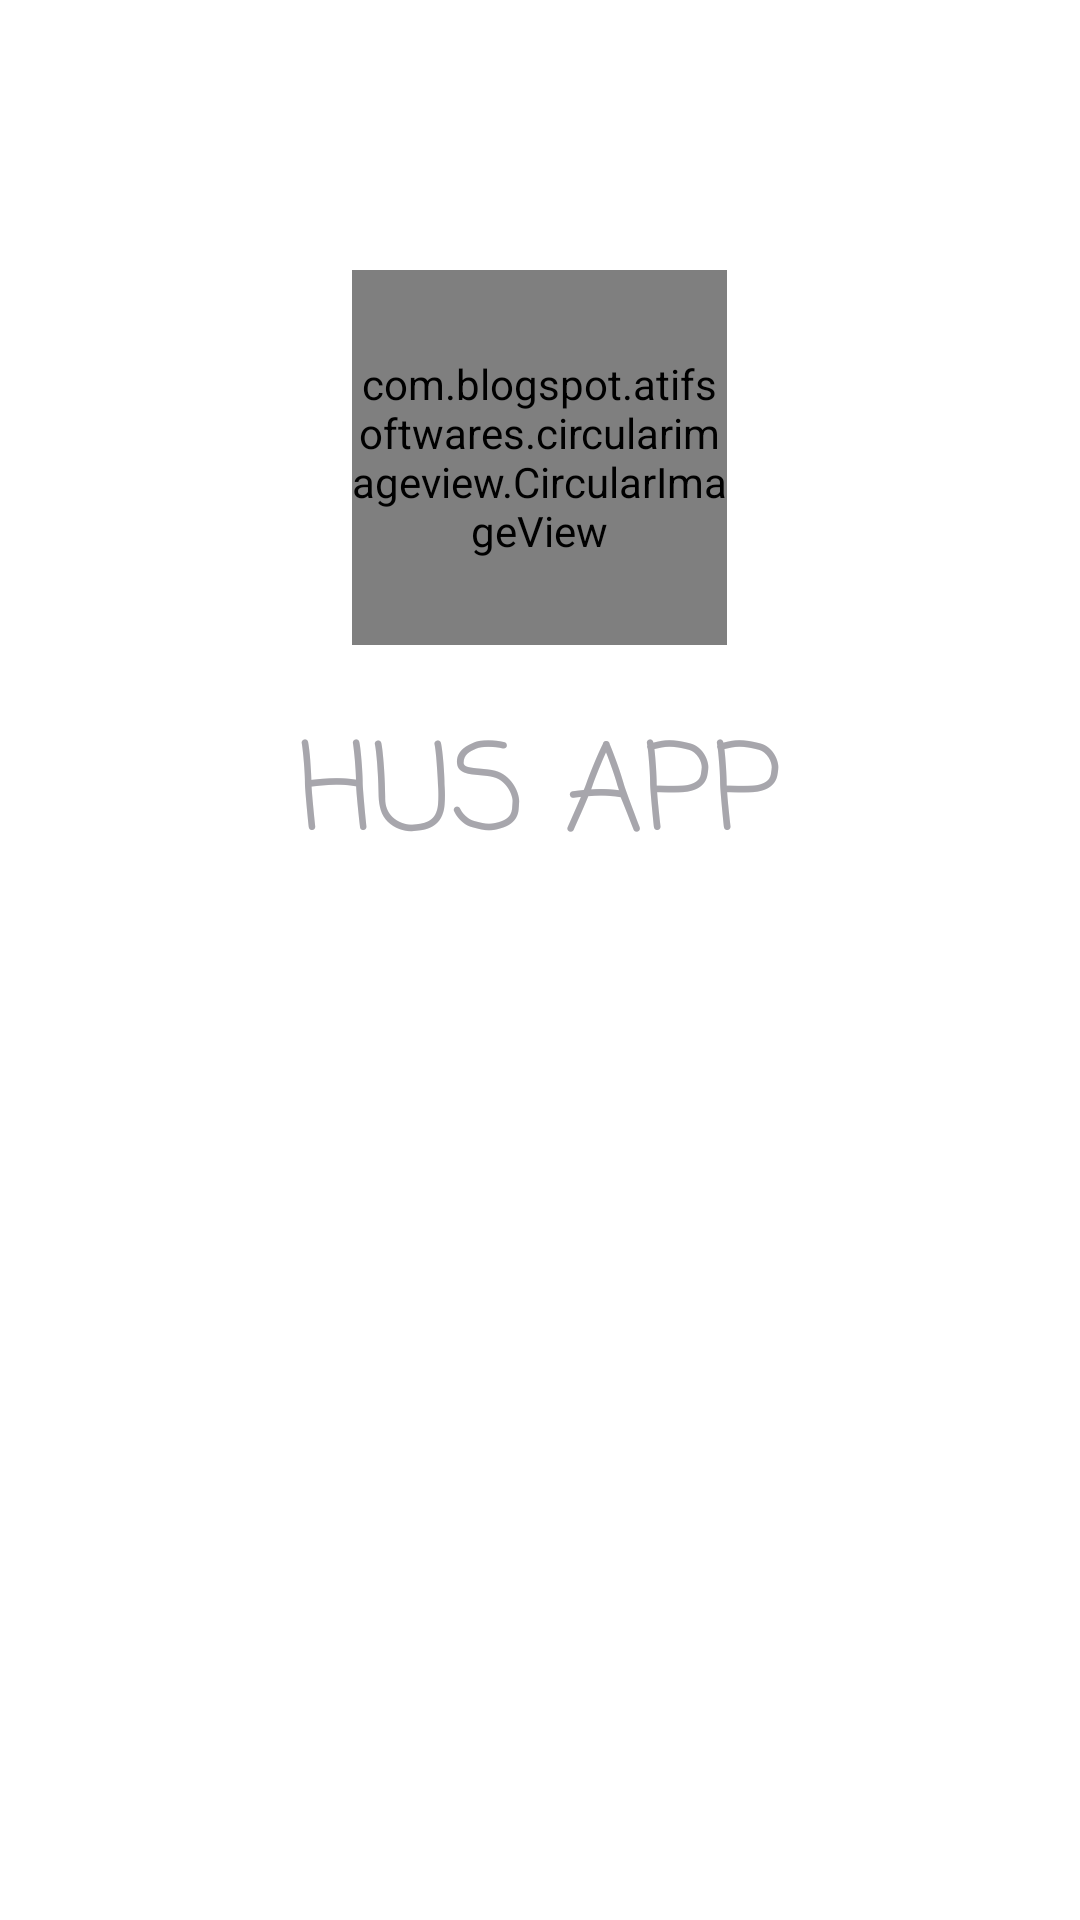

Reconstruct the res/layout file that produces this screen, plus the resources it refers to.
<!-- AndroidManifest.xml: application theme Theme.SocialNetwork -->
<!-- res/layout/activity_main.xml -->
<?xml version="1.0" encoding="utf-8"?>
<LinearLayout xmlns:android="http://schemas.android.com/apk/res/android"
    xmlns:app="http://schemas.android.com/apk/res-auto"
    xmlns:tools="http://schemas.android.com/tools"
    android:id="@+id/layout_main"
    android:layout_width="match_parent"
    android:layout_height="match_parent"
    tools:context=".Activities.MainActivity"
    android:orientation="vertical"
    android:padding="10dp">

    <com.blogspot.atifsoftwares.circularimageview.CircularImageView
        android:layout_gravity="center"
        android:layout_marginTop="80dp"
        android:layout_width="125dp"
        android:layout_height="125sp"
        app:srcCompat="@mipmap/ic_launcher" />
    <TextView
        android:id="@+id/textView"
        android:layout_width="match_parent"
        android:layout_height="52dp"
        android:fontFamily="casual"
        android:text="HUS APP"
        android:layout_marginTop="20dp"
        android:layout_centerHorizontal="true"
        android:textAlignment="center"
        android:textColor="#A7A6AC"
        android:textSize="40dp" />
    <Button
        android:id="@+id/login"
        android:layout_gravity="center"
        android:layout_width="200dp"
        android:layout_height="wrap_content"
        android:layout_marginTop="100dp"
        android:background="@drawable/btn"
        android:text="Log in"
        android:textColor="#FFFFFF" />

    <Button
        android:id="@+id/register"
        android:layout_gravity="center"
        android:layout_width="200dp"
        android:layout_height="wrap_content"
        android:background="@drawable/btn"
        android:layout_marginTop="24dp"
        android:text="Register"
        android:textColor="#FFFFFF" />


</LinearLayout>
<!-- resources referenced by this layout -->
<resources>
  <style name="Theme.SocialNetwork" parent="Theme.MaterialComponents.DayNight.DarkActionBar">
          
          <item name="colorPrimary">#01579B</item>
          <item name="colorPrimaryVariant">#0D47A1</item>
          <item name="colorOnPrimary">@color/white</item>
          
          <item name="colorSecondary">@color/teal_200</item>
          <item name="colorSecondaryVariant">@color/teal_700</item>
          <item name="colorOnSecondary">@color/black</item>
          
          <item name="android:statusBarColor" tools:targetApi="l">?attr/colorPrimaryVariant</item>
          
      </style>
  <!-- not gathered from this repository: default colours our renderer supplied (Android Studio template values) -->
  <color name="teal_200">#FF03DAC5</color>
  <color name="teal_700">#FF018786</color>
  <color name="black">#FF000000</color>
  <color name="white">#FFFFFFFF</color>
</resources>
